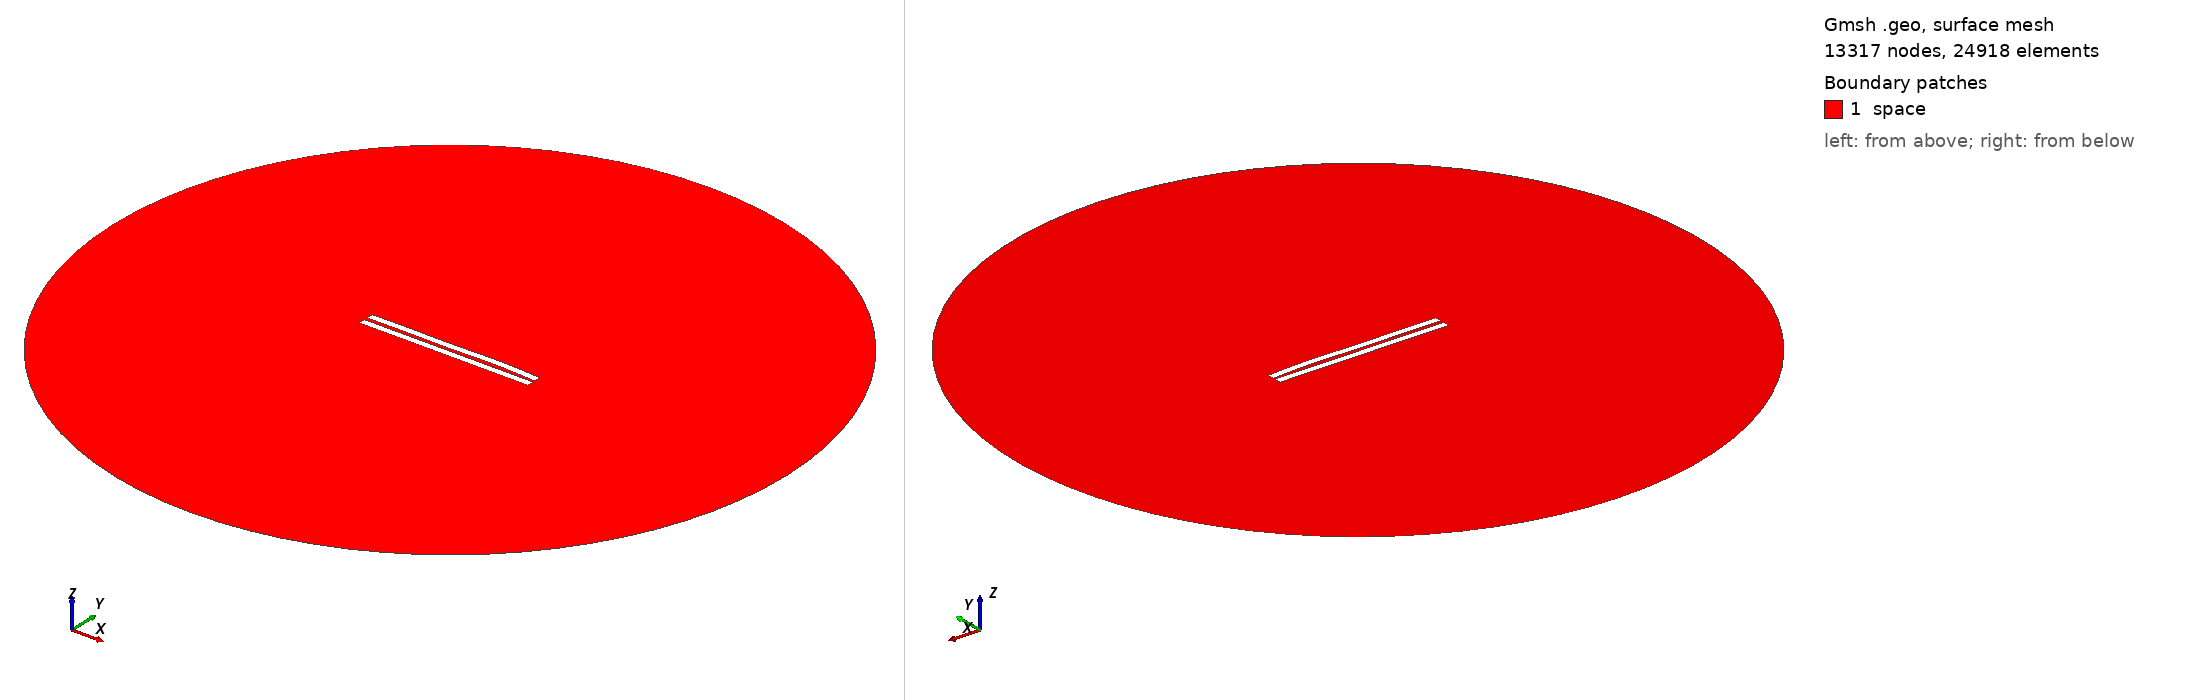

Gmsh geometry script, surface-meshed: 13317 nodes, 24918 surface elements. Boundary patches (legend numbers): 1 space. Left view from above one corner, right view from below the opposite corner. Legend entries are the model's physical surfaces. The drawing asked Gmsh for element sizes between 1% and 20% of the model's largest extent; the script's own settings can give other sizes.

=== 2230.geo (drawn) ===
//---------------------------------------
// Geometry kernel
//---------------------------------------

SetFactory("OpenCASCADE");



//---------------------------------------
// Parameters of the geometry
//---------------------------------------

// Overetch of the upper plate
overetch = 0.0;

// Distance between the plates
distance = 2.25;

// Discretization over the x axis (for the deformation)
nx = 50; 

// Length of the plate
L = 100 - overetch; 

// Number of modes
n = 4; 

// 1st mode coefficient
coeff(1) = 0.0;
beta(1) = 0.596864 * 3.1415926535 / L;

// 2nd mode coefficient
coeff(2) = 0.15;
beta(2) = 1.49418 * 3.1415926535 / L;

// 3rd mode coefficient
coeff(3) = -0.15;
beta(3) = 2.50025 * 3.1415926535 / L;

// 4th mode coefficient
coeff(4) = 0.15;
beta(4) = 3.49999 * 3.1415926535 / L;



//---------------------------------------
// Upper plate (deformed rectangle)
//---------------------------------------

// Coordiantes of the upper plate
xmin = -50;
xmax = 50 - overetch;

// Height of the upper plate
yheight = 4 - 2 * overetch;

// Indexes of the points
UpperID[] = {};
LowerID[] = {};
LeftID[] = {};
RightID[] = {};

// Point index
p = 1;

// Horizontal edges
For i In {1:nx}
    x = xmin + (i-1)*(xmax - xmin)/(nx-1);

    y_bottom = distance / 2 + overetch;
    For j In {1:n}
        C = (Cosh(beta(j)*L) + Cos(beta(j)*L)) / (Sinh(beta(j)*L) + Sin(beta(j)*L));
        y_bottom  = y_bottom + coeff(j) * (Cosh(beta(j)*(x+50)) - Cos(beta(j)*(x+50)) - C * (Sinh(beta(j)*(x+50)) - Sin(beta(j)*(x+50))));
    EndFor

    y_top = y_bottom + yheight;

    Point(p) = {x, y_top, 0, 1.0};
    UpperID[i] = p;
    p = p + 1;

    Point(p) = {x, y_bottom, 0, 1.0};
    LowerID[i] = p;
    p = p + 1;
EndFor

// Create point lists
UpperPts[] = {}; LowerPts[] = {};
For i In {1:nx}
  UpperPts[] += {UpperID[i]};
  LowerPts[] += {LowerID[i]};
EndFor

// Build splines
Spline(1) = {UpperPts[]};
Spline(2) = {LowerPts[]};
Line(3) = {LowerPts[nx-1], UpperPts[nx-1]};
Line(4) = {LowerPts[0], UpperPts[0]};

// Build the plane surface
Curve Loop(1) = {2, 3, -1, -4};
Plane Surface(1) = {1};



//---------------------------------------
// Lower plate (rectangle)
//---------------------------------------

// Vertices
Point(1001) = {-50, -1, 0, 1.0};
Point(1002) = { 50, -1, 0, 1.0};
Point(1003) = { 50,  -5, 0, 1.0};
Point(1004) = {-50,  -5, 0, 1.0};

// Edges
Line(5) = {1001, 1002};
Line(6) = {1002, 1003};
Line(7) = {1003, 1004};
Line(8) = {1004, 1001};

// Plane surface
Line Loop(2) = {5, 6, 7, 8};
Plane Surface(2) = {2}; 



//---------------------------------------
// Outer (fictious) boundary
//---------------------------------------

// Points
Point(1005) = {0, 0, 0};       // Center
Point(1006) = {200, 0, 0};     // Start point
Point(1007) = {0, 200, 0};     // 90 degrees
Point(1008) = {-200, 0, 0};    // 180 degrees
Point(1009) = {0, -200, 0};    // 270 degrees

// Circle arcs (each needs start, center, end)
Circle(9) = {1006, 1005, 1007};
Circle(10) = {1007, 1005, 1008};
Circle(11) = {1008, 1005, 1009};
Circle(12) = {1009, 1005, 1006};

// Plane surface for the entire domain
Curve Loop(3) = {9, 10, 11, 12};
Surface(3) = {3};

// Subtract the plates from the whole domain to obtain the actual domain where we want to solve the equations
BooleanDifference{ Surface{3}; Delete; }{ Surface{1}; Surface{2}; Delete; }




//---------------------------------------
// Transfinite Lines/Curves
//---------------------------------------

// Set the number of points on the boundaries
r = 7;

// Plates
Transfinite Curve {1, 2} = 50*r Using Progression 1;
Transfinite Curve {3, 4} = 2*r Using Progression 1;
Transfinite Line {5, 7} = 50*r Using Progression 1;
Transfinite Line {6, 8} = 2*r Using Progression 1;

// Outer boundary
Transfinite Line {9, 10, 11, 12} = 20 Using Progression 1;



//---------------------------------------
// Physical groups
//---------------------------------------                

// Physical curves (boundaries)
Physical Line("force_segment", 10) = {2};
Physical Line("upper_plate", 11) = {1, 3, 4};
Physical Line("lower_plate", 12) = {5, 6, 7, 8};
Physical Line("boundary", 20) = {9, 10, 11, 12};

// Physical Surfaces
Physical Surface("space", 30) = {3};



//---------------------------------------
// 6. Generate the Mesh
//---------------------------------------

// 2D mesh generation
Mesh 2;
